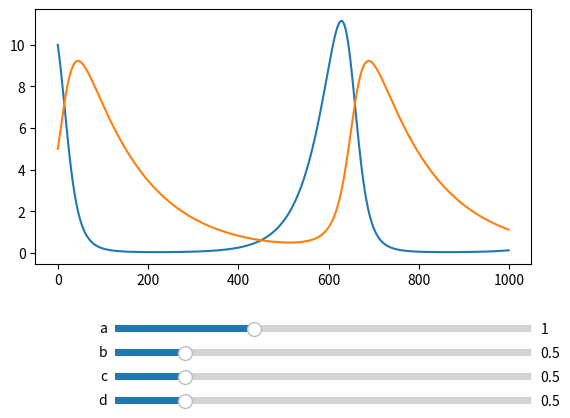

The matplotlib source for this figure:
import matplotlib.pyplot as plt
import numpy as np
from matplotlib.widgets import Slider, Button
#from mpl_interactions import ipyplot as iplt

from scipy import integrate

fox = 5
rabbit = 10

t = np.linspace(0, 15, 1000)  # time
X0 = np.array([rabbit, fox])  # initials conditions: 10 rabbits and 5 foxes

# use `c_` instead of `c` because `c` is an argument to plt.scatter

# Create a subplot
fig, ax = plt.subplots()

# initials conditions
a = 1.5
b = 0.5
c_ = 0.5
d = 0.5

plt.subplots_adjust(bottom=0.35) 
# lotka-volttera differential equestion
def f(a, b, c_, d):   
    def dX_dt(X, t=0):
        rabbits, foxes = X
        dRabbit_dt = a * rabbits - b * foxes * rabbits
        dFox_dt = -c_ * foxes + d * b * rabbits * foxes
        return [dRabbit_dt, dFox_dt]

    X, legenda = integrate.odeint(dX_dt, X0, t, full_output=True)
    return X  # expects shape (N, 2)

plt.plot(f(a,b,c_,d))

# ax of sliders
ax_a = plt.axes([0.25, 0.2, 0.65, 0.03])
ax_b = plt.axes([0.25, 0.15, 0.65, 0.03])
ax_c = plt.axes([0.25, 0.1, 0.65, 0.03])
ax_d = plt.axes([0.25, 0.05, 0.65, 0.03])

# Sliders
a_slider = Slider(
    ax=ax_a,
    label = 'a',
    valmin=0,
    valmax=3,
    valinit=1
)

b_slider = Slider(
    ax=ax_b,
    label = 'b',
    valmin=0,
    valmax=3,
    valinit=0.5

)

c_slider = Slider(
    ax=ax_c,
    label = 'c',
    valmin=0,
    valmax=3,
    valinit=0.5

)
d_slider = Slider(
    ax=ax_d,
    label = 'd',
    valmin=0,
    valmax=3,
    valinit=0.5

)

# a_slider.set_val(a)
# b_slider.set_val(b)
# c_slider.set_val(c_)
# d_slider.set_val(d)

def update(val):
    a = a_slider.val
    b = b_slider.val
    c = c_slider.val
    d = d_slider.val
    ax.plot(f(a,b,c_,d))
 

a_slider.on_changed(update)
b_slider.on_changed(update)
c_slider.on_changed(update)
d_slider.on_changed(update)


plt.show()